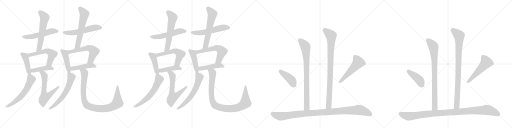
t = 0.00 s
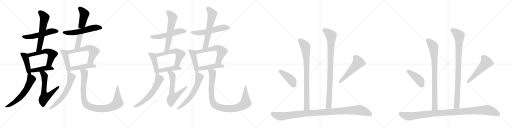
t = 5.71 s
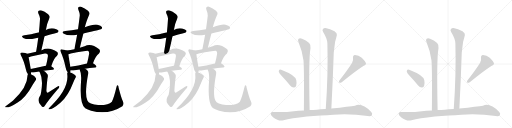
t = 11.42 s
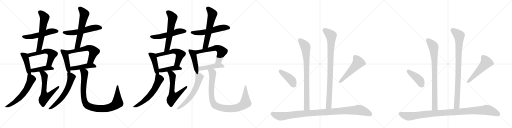
t = 17.13 s
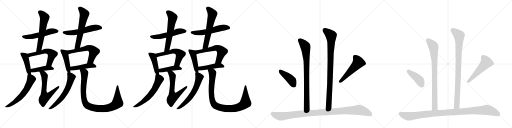
t = 22.83 s
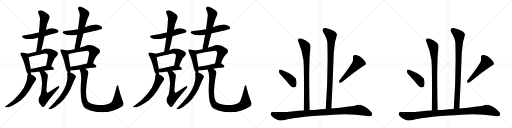
t = 28.54 s

The animated SVG that drew these frames (rendered in a browser with its animation timeline set to each time). Animation: 38 CSS @keyframes rules; one cycle of 28.54 s.

<svg version="1.1" viewBox="0 0 4096 1024" xmlns="http://www.w3.org/2000/svg">
  <g stroke="lightgray" stroke-dasharray="1,1" stroke-width="1" transform="scale(4, 4)">
    <line x1="0" y1="0" x2="256" y2="256"></line>
    <line x1="256" y1="0" x2="0" y2="256"></line>
    <line x1="128" y1="0" x2="128" y2="256"></line>
    <line x1="0" y1="128" x2="256" y2="128"></line>
    <line x1="256" y1="0" x2="512" y2="256"></line>
    <line x1="512" y1="0" x2="256" y2="256"></line>
    <line x1="384" y1="0" x2="384" y2="256"></line>
    <line x1="256" y1="128" x2="512" y2="128"></line>
    <line x1="512" y1="0" x2="768" y2="256"></line>
    <line x1="768" y1="0" x2="512" y2="256"></line>
    <line x1="640" y1="0" x2="640" y2="256"></line>
    <line x1="512" y1="128" x2="768" y2="128"></line>
    <line x1="768" y1="0" x2="1024" y2="256"></line>
    <line x1="1024" y1="0" x2="768" y2="256"></line>
    <line x1="896" y1="0" x2="896" y2="256"></line>
    <line x1="768" y1="128" x2="1024" y2="128"></line>
  </g>
<g transform="scale(1, -1) translate(0, -850)">
   <style type="text/css">
    @keyframes keyframes0 {
      from {
       stroke: black;
       stroke-dashoffset: 533;
       stroke-width: 128;
       }
       63% {
       animation-timing-function: step-end;
       stroke: black;
       stroke-dashoffset: 0;
       stroke-width: 128;
       }
       to {
       stroke: black;
       stroke-width: 1024;
       }
       }
       #make-me-a-hanzi-animation-0 {
         animation: keyframes0 0.683757s both;
         animation-delay: 0.000000s;
         animation-timing-function: linear;
       }
    @keyframes keyframes1 {
      from {
       stroke: black;
       stroke-dashoffset: 591;
       stroke-width: 128;
       }
       66% {
       animation-timing-function: step-end;
       stroke: black;
       stroke-dashoffset: 0;
       stroke-width: 128;
       }
       to {
       stroke: black;
       stroke-width: 1024;
       }
       }
       #make-me-a-hanzi-animation-1 {
         animation: keyframes1 0.730957s both;
         animation-delay: 0.683757s;
         animation-timing-function: linear;
       }
    @keyframes keyframes2 {
      from {
       stroke: black;
       stroke-dashoffset: 433;
       stroke-width: 128;
       }
       58% {
       animation-timing-function: step-end;
       stroke: black;
       stroke-dashoffset: 0;
       stroke-width: 128;
       }
       to {
       stroke: black;
       stroke-width: 1024;
       }
       }
       #make-me-a-hanzi-animation-2 {
         animation: keyframes2 0.602376s both;
         animation-delay: 1.414714s;
         animation-timing-function: linear;
       }
    @keyframes keyframes3 {
      from {
       stroke: black;
       stroke-dashoffset: 559;
       stroke-width: 128;
       }
       65% {
       animation-timing-function: step-end;
       stroke: black;
       stroke-dashoffset: 0;
       stroke-width: 128;
       }
       to {
       stroke: black;
       stroke-width: 1024;
       }
       }
       #make-me-a-hanzi-animation-3 {
         animation: keyframes3 0.704915s both;
         animation-delay: 2.017090s;
         animation-timing-function: linear;
       }
    @keyframes keyframes4 {
      from {
       stroke: black;
       stroke-dashoffset: 430;
       stroke-width: 128;
       }
       58% {
       animation-timing-function: step-end;
       stroke: black;
       stroke-dashoffset: 0;
       stroke-width: 128;
       }
       to {
       stroke: black;
       stroke-width: 1024;
       }
       }
       #make-me-a-hanzi-animation-4 {
         animation: keyframes4 0.599935s both;
         animation-delay: 2.722005s;
         animation-timing-function: linear;
       }
    @keyframes keyframes5 {
      from {
       stroke: black;
       stroke-dashoffset: 603;
       stroke-width: 128;
       }
       66% {
       animation-timing-function: step-end;
       stroke: black;
       stroke-dashoffset: 0;
       stroke-width: 128;
       }
       to {
       stroke: black;
       stroke-width: 1024;
       }
       }
       #make-me-a-hanzi-animation-5 {
         animation: keyframes5 0.740723s both;
         animation-delay: 3.321940s;
         animation-timing-function: linear;
       }
    @keyframes keyframes6 {
      from {
       stroke: black;
       stroke-dashoffset: 616;
       stroke-width: 128;
       }
       67% {
       animation-timing-function: step-end;
       stroke: black;
       stroke-dashoffset: 0;
       stroke-width: 128;
       }
       to {
       stroke: black;
       stroke-width: 1024;
       }
       }
       #make-me-a-hanzi-animation-6 {
         animation: keyframes6 0.751302s both;
         animation-delay: 4.062663s;
         animation-timing-function: linear;
       }
    @keyframes keyframes7 {
      from {
       stroke: black;
       stroke-dashoffset: 554;
       stroke-width: 128;
       }
       64% {
       animation-timing-function: step-end;
       stroke: black;
       stroke-dashoffset: 0;
       stroke-width: 128;
       }
       to {
       stroke: black;
       stroke-width: 1024;
       }
       }
       #make-me-a-hanzi-animation-7 {
         animation: keyframes7 0.700846s both;
         animation-delay: 4.813965s;
         animation-timing-function: linear;
       }
    @keyframes keyframes8 {
      from {
       stroke: black;
       stroke-dashoffset: 600;
       stroke-width: 128;
       }
       66% {
       animation-timing-function: step-end;
       stroke: black;
       stroke-dashoffset: 0;
       stroke-width: 128;
       }
       to {
       stroke: black;
       stroke-width: 1024;
       }
       }
       #make-me-a-hanzi-animation-8 {
         animation: keyframes8 0.738281s both;
         animation-delay: 5.514811s;
         animation-timing-function: linear;
       }
    @keyframes keyframes9 {
      from {
       stroke: black;
       stroke-dashoffset: 444;
       stroke-width: 128;
       }
       59% {
       animation-timing-function: step-end;
       stroke: black;
       stroke-dashoffset: 0;
       stroke-width: 128;
       }
       to {
       stroke: black;
       stroke-width: 1024;
       }
       }
       #make-me-a-hanzi-animation-9 {
         animation: keyframes9 0.611328s both;
         animation-delay: 6.253092s;
         animation-timing-function: linear;
       }
    @keyframes keyframes10 {
      from {
       stroke: black;
       stroke-dashoffset: 588;
       stroke-width: 128;
       }
       66% {
       animation-timing-function: step-end;
       stroke: black;
       stroke-dashoffset: 0;
       stroke-width: 128;
       }
       to {
       stroke: black;
       stroke-width: 1024;
       }
       }
       #make-me-a-hanzi-animation-10 {
         animation: keyframes10 0.728516s both;
         animation-delay: 6.864421s;
         animation-timing-function: linear;
       }
    @keyframes keyframes11 {
      from {
       stroke: black;
       stroke-dashoffset: 456;
       stroke-width: 128;
       }
       60% {
       animation-timing-function: step-end;
       stroke: black;
       stroke-dashoffset: 0;
       stroke-width: 128;
       }
       to {
       stroke: black;
       stroke-width: 1024;
       }
       }
       #make-me-a-hanzi-animation-11 {
         animation: keyframes11 0.621094s both;
         animation-delay: 7.592936s;
         animation-timing-function: linear;
       }
    @keyframes keyframes12 {
      from {
       stroke: black;
       stroke-dashoffset: 610;
       stroke-width: 128;
       }
       67% {
       animation-timing-function: step-end;
       stroke: black;
       stroke-dashoffset: 0;
       stroke-width: 128;
       }
       to {
       stroke: black;
       stroke-width: 1024;
       }
       }
       #make-me-a-hanzi-animation-12 {
         animation: keyframes12 0.746419s both;
         animation-delay: 8.214030s;
         animation-timing-function: linear;
       }
    @keyframes keyframes13 {
      from {
       stroke: black;
       stroke-dashoffset: 955;
       stroke-width: 128;
       }
       76% {
       animation-timing-function: step-end;
       stroke: black;
       stroke-dashoffset: 0;
       stroke-width: 128;
       }
       to {
       stroke: black;
       stroke-width: 1024;
       }
       }
       #make-me-a-hanzi-animation-13 {
         animation: keyframes13 1.027181s both;
         animation-delay: 8.960449s;
         animation-timing-function: linear;
       }
    @keyframes keyframes14 {
      from {
       stroke: black;
       stroke-dashoffset: 533;
       stroke-width: 128;
       }
       63% {
       animation-timing-function: step-end;
       stroke: black;
       stroke-dashoffset: 0;
       stroke-width: 128;
       }
       to {
       stroke: black;
       stroke-width: 1024;
       }
       }
       #make-me-a-hanzi-animation-14 {
         animation: keyframes14 0.683757s both;
         animation-delay: 9.987630s;
         animation-timing-function: linear;
       }
    @keyframes keyframes15 {
      from {
       stroke: black;
       stroke-dashoffset: 591;
       stroke-width: 128;
       }
       66% {
       animation-timing-function: step-end;
       stroke: black;
       stroke-dashoffset: 0;
       stroke-width: 128;
       }
       to {
       stroke: black;
       stroke-width: 1024;
       }
       }
       #make-me-a-hanzi-animation-15 {
         animation: keyframes15 0.730957s both;
         animation-delay: 10.671387s;
         animation-timing-function: linear;
       }
    @keyframes keyframes16 {
      from {
       stroke: black;
       stroke-dashoffset: 433;
       stroke-width: 128;
       }
       58% {
       animation-timing-function: step-end;
       stroke: black;
       stroke-dashoffset: 0;
       stroke-width: 128;
       }
       to {
       stroke: black;
       stroke-width: 1024;
       }
       }
       #make-me-a-hanzi-animation-16 {
         animation: keyframes16 0.602376s both;
         animation-delay: 11.402344s;
         animation-timing-function: linear;
       }
    @keyframes keyframes17 {
      from {
       stroke: black;
       stroke-dashoffset: 559;
       stroke-width: 128;
       }
       65% {
       animation-timing-function: step-end;
       stroke: black;
       stroke-dashoffset: 0;
       stroke-width: 128;
       }
       to {
       stroke: black;
       stroke-width: 1024;
       }
       }
       #make-me-a-hanzi-animation-17 {
         animation: keyframes17 0.704915s both;
         animation-delay: 12.004720s;
         animation-timing-function: linear;
       }
    @keyframes keyframes18 {
      from {
       stroke: black;
       stroke-dashoffset: 430;
       stroke-width: 128;
       }
       58% {
       animation-timing-function: step-end;
       stroke: black;
       stroke-dashoffset: 0;
       stroke-width: 128;
       }
       to {
       stroke: black;
       stroke-width: 1024;
       }
       }
       #make-me-a-hanzi-animation-18 {
         animation: keyframes18 0.599935s both;
         animation-delay: 12.709635s;
         animation-timing-function: linear;
       }
    @keyframes keyframes19 {
      from {
       stroke: black;
       stroke-dashoffset: 603;
       stroke-width: 128;
       }
       66% {
       animation-timing-function: step-end;
       stroke: black;
       stroke-dashoffset: 0;
       stroke-width: 128;
       }
       to {
       stroke: black;
       stroke-width: 1024;
       }
       }
       #make-me-a-hanzi-animation-19 {
         animation: keyframes19 0.740723s both;
         animation-delay: 13.309570s;
         animation-timing-function: linear;
       }
    @keyframes keyframes20 {
      from {
       stroke: black;
       stroke-dashoffset: 616;
       stroke-width: 128;
       }
       67% {
       animation-timing-function: step-end;
       stroke: black;
       stroke-dashoffset: 0;
       stroke-width: 128;
       }
       to {
       stroke: black;
       stroke-width: 1024;
       }
       }
       #make-me-a-hanzi-animation-20 {
         animation: keyframes20 0.751302s both;
         animation-delay: 14.050293s;
         animation-timing-function: linear;
       }
    @keyframes keyframes21 {
      from {
       stroke: black;
       stroke-dashoffset: 554;
       stroke-width: 128;
       }
       64% {
       animation-timing-function: step-end;
       stroke: black;
       stroke-dashoffset: 0;
       stroke-width: 128;
       }
       to {
       stroke: black;
       stroke-width: 1024;
       }
       }
       #make-me-a-hanzi-animation-21 {
         animation: keyframes21 0.700846s both;
         animation-delay: 14.801595s;
         animation-timing-function: linear;
       }
    @keyframes keyframes22 {
      from {
       stroke: black;
       stroke-dashoffset: 600;
       stroke-width: 128;
       }
       66% {
       animation-timing-function: step-end;
       stroke: black;
       stroke-dashoffset: 0;
       stroke-width: 128;
       }
       to {
       stroke: black;
       stroke-width: 1024;
       }
       }
       #make-me-a-hanzi-animation-22 {
         animation: keyframes22 0.738281s both;
         animation-delay: 15.502441s;
         animation-timing-function: linear;
       }
    @keyframes keyframes23 {
      from {
       stroke: black;
       stroke-dashoffset: 444;
       stroke-width: 128;
       }
       59% {
       animation-timing-function: step-end;
       stroke: black;
       stroke-dashoffset: 0;
       stroke-width: 128;
       }
       to {
       stroke: black;
       stroke-width: 1024;
       }
       }
       #make-me-a-hanzi-animation-23 {
         animation: keyframes23 0.611328s both;
         animation-delay: 16.240723s;
         animation-timing-function: linear;
       }
    @keyframes keyframes24 {
      from {
       stroke: black;
       stroke-dashoffset: 588;
       stroke-width: 128;
       }
       66% {
       animation-timing-function: step-end;
       stroke: black;
       stroke-dashoffset: 0;
       stroke-width: 128;
       }
       to {
       stroke: black;
       stroke-width: 1024;
       }
       }
       #make-me-a-hanzi-animation-24 {
         animation: keyframes24 0.728516s both;
         animation-delay: 16.852051s;
         animation-timing-function: linear;
       }
    @keyframes keyframes25 {
      from {
       stroke: black;
       stroke-dashoffset: 456;
       stroke-width: 128;
       }
       60% {
       animation-timing-function: step-end;
       stroke: black;
       stroke-dashoffset: 0;
       stroke-width: 128;
       }
       to {
       stroke: black;
       stroke-width: 1024;
       }
       }
       #make-me-a-hanzi-animation-25 {
         animation: keyframes25 0.621094s both;
         animation-delay: 17.580566s;
         animation-timing-function: linear;
       }
    @keyframes keyframes26 {
      from {
       stroke: black;
       stroke-dashoffset: 610;
       stroke-width: 128;
       }
       67% {
       animation-timing-function: step-end;
       stroke: black;
       stroke-dashoffset: 0;
       stroke-width: 128;
       }
       to {
       stroke: black;
       stroke-width: 1024;
       }
       }
       #make-me-a-hanzi-animation-26 {
         animation: keyframes26 0.746419s both;
         animation-delay: 18.201660s;
         animation-timing-function: linear;
       }
    @keyframes keyframes27 {
      from {
       stroke: black;
       stroke-dashoffset: 955;
       stroke-width: 128;
       }
       76% {
       animation-timing-function: step-end;
       stroke: black;
       stroke-dashoffset: 0;
       stroke-width: 128;
       }
       to {
       stroke: black;
       stroke-width: 1024;
       }
       }
       #make-me-a-hanzi-animation-27 {
         animation: keyframes27 1.027181s both;
         animation-delay: 18.948079s;
         animation-timing-function: linear;
       }
    @keyframes keyframes28 {
      from {
       stroke: black;
       stroke-dashoffset: 832;
       stroke-width: 128;
       }
       73% {
       animation-timing-function: step-end;
       stroke: black;
       stroke-dashoffset: 0;
       stroke-width: 128;
       }
       to {
       stroke: black;
       stroke-width: 1024;
       }
       }
       #make-me-a-hanzi-animation-28 {
         animation: keyframes28 0.927083s both;
         animation-delay: 19.975260s;
         animation-timing-function: linear;
       }
    @keyframes keyframes29 {
      from {
       stroke: black;
       stroke-dashoffset: 910;
       stroke-width: 128;
       }
       75% {
       animation-timing-function: step-end;
       stroke: black;
       stroke-dashoffset: 0;
       stroke-width: 128;
       }
       to {
       stroke: black;
       stroke-width: 1024;
       }
       }
       #make-me-a-hanzi-animation-29 {
         animation: keyframes29 0.990560s both;
         animation-delay: 20.902344s;
         animation-timing-function: linear;
       }
    @keyframes keyframes30 {
      from {
       stroke: black;
       stroke-dashoffset: 416;
       stroke-width: 128;
       }
       58% {
       animation-timing-function: step-end;
       stroke: black;
       stroke-dashoffset: 0;
       stroke-width: 128;
       }
       to {
       stroke: black;
       stroke-width: 1024;
       }
       }
       #make-me-a-hanzi-animation-30 {
         animation: keyframes30 0.588542s both;
         animation-delay: 21.892904s;
         animation-timing-function: linear;
       }
    @keyframes keyframes31 {
      from {
       stroke: black;
       stroke-dashoffset: 519;
       stroke-width: 128;
       }
       63% {
       animation-timing-function: step-end;
       stroke: black;
       stroke-dashoffset: 0;
       stroke-width: 128;
       }
       to {
       stroke: black;
       stroke-width: 1024;
       }
       }
       #make-me-a-hanzi-animation-31 {
         animation: keyframes31 0.672363s both;
         animation-delay: 22.481445s;
         animation-timing-function: linear;
       }
    @keyframes keyframes32 {
      from {
       stroke: black;
       stroke-dashoffset: 1051;
       stroke-width: 128;
       }
       77% {
       animation-timing-function: step-end;
       stroke: black;
       stroke-dashoffset: 0;
       stroke-width: 128;
       }
       to {
       stroke: black;
       stroke-width: 1024;
       }
       }
       #make-me-a-hanzi-animation-32 {
         animation: keyframes32 1.105306s both;
         animation-delay: 23.153809s;
         animation-timing-function: linear;
       }
    @keyframes keyframes33 {
      from {
       stroke: black;
       stroke-dashoffset: 832;
       stroke-width: 128;
       }
       73% {
       animation-timing-function: step-end;
       stroke: black;
       stroke-dashoffset: 0;
       stroke-width: 128;
       }
       to {
       stroke: black;
       stroke-width: 1024;
       }
       }
       #make-me-a-hanzi-animation-33 {
         animation: keyframes33 0.927083s both;
         animation-delay: 24.259115s;
         animation-timing-function: linear;
       }
    @keyframes keyframes34 {
      from {
       stroke: black;
       stroke-dashoffset: 910;
       stroke-width: 128;
       }
       75% {
       animation-timing-function: step-end;
       stroke: black;
       stroke-dashoffset: 0;
       stroke-width: 128;
       }
       to {
       stroke: black;
       stroke-width: 1024;
       }
       }
       #make-me-a-hanzi-animation-34 {
         animation: keyframes34 0.990560s both;
         animation-delay: 25.186198s;
         animation-timing-function: linear;
       }
    @keyframes keyframes35 {
      from {
       stroke: black;
       stroke-dashoffset: 416;
       stroke-width: 128;
       }
       58% {
       animation-timing-function: step-end;
       stroke: black;
       stroke-dashoffset: 0;
       stroke-width: 128;
       }
       to {
       stroke: black;
       stroke-width: 1024;
       }
       }
       #make-me-a-hanzi-animation-35 {
         animation: keyframes35 0.588542s both;
         animation-delay: 26.176758s;
         animation-timing-function: linear;
       }
    @keyframes keyframes36 {
      from {
       stroke: black;
       stroke-dashoffset: 519;
       stroke-width: 128;
       }
       63% {
       animation-timing-function: step-end;
       stroke: black;
       stroke-dashoffset: 0;
       stroke-width: 128;
       }
       to {
       stroke: black;
       stroke-width: 1024;
       }
       }
       #make-me-a-hanzi-animation-36 {
         animation: keyframes36 0.672363s both;
         animation-delay: 26.765299s;
         animation-timing-function: linear;
       }
    @keyframes keyframes37 {
      from {
       stroke: black;
       stroke-dashoffset: 1051;
       stroke-width: 128;
       }
       77% {
       animation-timing-function: step-end;
       stroke: black;
       stroke-dashoffset: 0;
       stroke-width: 128;
       }
       to {
       stroke: black;
       stroke-width: 1024;
       }
       }
       #make-me-a-hanzi-animation-37 {
         animation: keyframes37 1.105306s both;
         animation-delay: 27.437663s;
         animation-timing-function: linear;
       }
</style>
<path d="M 356 561 Q 461 589 464 592 Q 471 599 467 607 Q 460 617 433 623 Q 394 629 367 611 L 311 591 Q 304 591 297 588 Q 251 576 195 568 Q 162 561 186 547 Q 222 529 285 544 Q 294 547 306 548 L 356 561 Z" fill="lightgray"></path> 
<path d="M 331 448 Q 344 506 356 561 L 367 611 Q 374 660 397 711 Q 401 721 385 737 Q 355 759 333 766 Q 318 772 310 764 Q 301 758 307 743 Q 322 715 320 698 Q 317 647 311 591 L 306 548 Q 299 494 289 436 C 284 406 324 419 331 448 Z" fill="lightgray"></path> 
<path d="M 218 420 Q 208 426 178 430 Q 168 431 164 427 Q 160 421 167 408 Q 191 365 208 292 Q 211 271 224 257 C 243 234 244 233 247 257 Q 248 264 249 271 L 246 298 Q 234 367 229 393 C 224 417 224 417 218 420 Z" fill="lightgray"></path> 
<path d="M 410 321 Q 432 388 456 404 Q 469 420 458 434 Q 392 480 338 451 Q 334 451 331 448 L 289 436 Q 255 429 218 420 C 189 413 200 386 229 393 Q 236 394 247 398 Q 304 410 358 422 Q 371 425 378 419 Q 385 413 383 399 Q 377 359 368 325 C 361 296 400 293 410 321 Z" fill="lightgray"></path> 
<path d="M 349 284 Q 380 288 422 292 Q 431 293 432 300 Q 432 307 410 321 C 398 329 398 329 368 325 Q 367 326 365 325 Q 299 309 246 298 C 217 292 219 273 249 271 Q 258 270 269 271 Q 287 275 314 279 L 349 284 Z" fill="lightgray"></path> 
<path d="M 224 257 Q 220 256 220 246 Q 220 153 105 47 Q 81 28 45 1 Q 38 -5 43 -8 Q 73 -14 141 31 Q 207 71 263 175 Q 273 191 284 207 Q 291 214 288 224 Q 279 246 247 257 C 227 265 227 265 224 257 Z" fill="lightgray"></path> 
<path d="M 314 279 Q 314 276 319 270 Q 346 216 330 119 Q 327 89 315 74 Q 294 37 335 -1 Q 336 -2 339 -4 Q 349 -11 360 7 Q 382 43 460 135 Q 475 150 475 157 Q 475 169 457 157 Q 385 109 378 109 Q 372 112 371 126 Q 377 214 382 235 Q 386 253 374 263 Q 361 278 349 284 C 324 300 300 305 314 279 Z" fill="lightgray"></path> 
<path d="M 667 583 Q 803 613 811 619 Q 820 626 815 635 Q 808 645 780 653 Q 750 659 679 632 L 624 617 Q 576 608 521 602 Q 485 596 511 580 Q 545 559 617 572 L 667 583 Z" fill="lightgray"></path> 
<path d="M 639 468 Q 652 526 667 583 L 679 632 Q 688 674 716 738 Q 720 748 704 764 Q 676 788 653 795 Q 638 801 630 794 Q 621 788 627 773 Q 640 743 638 724 Q 632 672 624 617 L 617 572 Q 607 517 595 457 C 589 428 632 439 639 468 Z" fill="lightgray"></path> 
<path d="M 533 446 Q 523 450 498 454 Q 488 457 484 452 Q 480 446 487 432 Q 509 386 525 310 Q 528 288 541 272 Q 541 271 542 270 C 556 250 556 250 562 270 Q 565 277 565 286 L 563 316 Q 550 391 547 417 C 544 442 544 442 533 446 Z" fill="lightgray"></path> 
<path d="M 744 345 Q 765 405 792 423 Q 807 439 794 456 Q 730 507 677 481 Q 656 475 639 468 L 595 457 Q 564 451 533 446 C 503 441 518 410 547 417 Q 554 418 566 422 Q 701 449 707 443 Q 714 436 713 420 Q 706 378 696 343 C 688 314 734 317 744 345 Z" fill="lightgray"></path> 
<path d="M 680 300 Q 714 307 761 310 Q 771 311 772 319 Q 772 326 744 345 C 734 352 725 350 696 343 Q 623 325 563 316 C 533 311 535 286 565 286 Q 575 286 588 287 Q 607 291 637 295 L 680 300 Z" fill="lightgray"></path> 
<path d="M 542 270 Q 536 266 538 257 Q 554 137 391 -15 Q 385 -22 390 -24 Q 417 -28 483 29 Q 544 78 587 192 Q 594 210 604 228 Q 610 235 605 244 Q 599 253 574 266 Q 567 270 562 270 C 544 276 544 276 542 270 Z" fill="lightgray"></path> 
<path d="M 983 40 Q 970 67 949 149 Q 948 164 941 168 Q 935 171 932 154 Q 911 66 895 37 Q 868 7 785 10 Q 752 11 727 22 Q 705 32 699 46 Q 675 97 705 259 Q 711 286 680 300 C 655 317 627 323 637 295 Q 652 264 649 211 Q 634 18 682 -15 Q 700 -24 729 -35 Q 867 -71 979 1 Q 995 17 983 40 Z" fill="lightgray"></path> 
<path d="M 1380 561 Q 1485 589 1488 592 Q 1495 599 1491 607 Q 1484 617 1457 623 Q 1418 629 1391 611 L 1335 591 Q 1328 591 1321 588 Q 1275 576 1219 568 Q 1186 561 1210 547 Q 1246 529 1309 544 Q 1318 547 1330 548 L 1380 561 Z" fill="lightgray"></path> 
<path d="M 1355 448 Q 1368 506 1380 561 L 1391 611 Q 1398 660 1421 711 Q 1425 721 1409 737 Q 1379 759 1357 766 Q 1342 772 1334 764 Q 1325 758 1331 743 Q 1346 715 1344 698 Q 1341 647 1335 591 L 1330 548 Q 1323 494 1313 436 C 1308 406 1348 419 1355 448 Z" fill="lightgray"></path> 
<path d="M 1242 420 Q 1232 426 1202 430 Q 1192 431 1188 427 Q 1184 421 1191 408 Q 1215 365 1232 292 Q 1235 271 1248 257 C 1267 234 1268 233 1271 257 Q 1272 264 1273 271 L 1270 298 Q 1258 367 1253 393 C 1248 417 1248 417 1242 420 Z" fill="lightgray"></path> 
<path d="M 1434 321 Q 1456 388 1480 404 Q 1493 420 1482 434 Q 1416 480 1362 451 Q 1358 451 1355 448 L 1313 436 Q 1279 429 1242 420 C 1213 413 1224 386 1253 393 Q 1260 394 1271 398 Q 1328 410 1382 422 Q 1395 425 1402 419 Q 1409 413 1407 399 Q 1401 359 1392 325 C 1385 296 1424 293 1434 321 Z" fill="lightgray"></path> 
<path d="M 1373 284 Q 1404 288 1446 292 Q 1455 293 1456 300 Q 1456 307 1434 321 C 1422 329 1422 329 1392 325 Q 1391 326 1389 325 Q 1323 309 1270 298 C 1241 292 1243 273 1273 271 Q 1282 270 1293 271 Q 1311 275 1338 279 L 1373 284 Z" fill="lightgray"></path> 
<path d="M 1248 257 Q 1244 256 1244 246 Q 1244 153 1129 47 Q 1105 28 1069 1 Q 1062 -5 1067 -8 Q 1097 -14 1165 31 Q 1231 71 1287 175 Q 1297 191 1308 207 Q 1315 214 1312 224 Q 1303 246 1271 257 C 1251 265 1251 265 1248 257 Z" fill="lightgray"></path> 
<path d="M 1338 279 Q 1338 276 1343 270 Q 1370 216 1354 119 Q 1351 89 1339 74 Q 1318 37 1359 -1 Q 1360 -2 1363 -4 Q 1373 -11 1384 7 Q 1406 43 1484 135 Q 1499 150 1499 157 Q 1499 169 1481 157 Q 1409 109 1402 109 Q 1396 112 1395 126 Q 1401 214 1406 235 Q 1410 253 1398 263 Q 1385 278 1373 284 C 1348 300 1324 305 1338 279 Z" fill="lightgray"></path> 
<path d="M 1691 583 Q 1827 613 1835 619 Q 1844 626 1839 635 Q 1832 645 1804 653 Q 1774 659 1703 632 L 1648 617 Q 1600 608 1545 602 Q 1509 596 1535 580 Q 1569 559 1641 572 L 1691 583 Z" fill="lightgray"></path> 
<path d="M 1663 468 Q 1676 526 1691 583 L 1703 632 Q 1712 674 1740 738 Q 1744 748 1728 764 Q 1700 788 1677 795 Q 1662 801 1654 794 Q 1645 788 1651 773 Q 1664 743 1662 724 Q 1656 672 1648 617 L 1641 572 Q 1631 517 1619 457 C 1613 428 1656 439 1663 468 Z" fill="lightgray"></path> 
<path d="M 1557 446 Q 1547 450 1522 454 Q 1512 457 1508 452 Q 1504 446 1511 432 Q 1533 386 1549 310 Q 1552 288 1565 272 Q 1565 271 1566 270 C 1580 250 1580 250 1586 270 Q 1589 277 1589 286 L 1587 316 Q 1574 391 1571 417 C 1568 442 1568 442 1557 446 Z" fill="lightgray"></path> 
<path d="M 1768 345 Q 1789 405 1816 423 Q 1831 439 1818 456 Q 1754 507 1701 481 Q 1680 475 1663 468 L 1619 457 Q 1588 451 1557 446 C 1527 441 1542 410 1571 417 Q 1578 418 1590 422 Q 1725 449 1731 443 Q 1738 436 1737 420 Q 1730 378 1720 343 C 1712 314 1758 317 1768 345 Z" fill="lightgray"></path> 
<path d="M 1704 300 Q 1738 307 1785 310 Q 1795 311 1796 319 Q 1796 326 1768 345 C 1758 352 1749 350 1720 343 Q 1647 325 1587 316 C 1557 311 1559 286 1589 286 Q 1599 286 1612 287 Q 1631 291 1661 295 L 1704 300 Z" fill="lightgray"></path> 
<path d="M 1566 270 Q 1560 266 1562 257 Q 1578 137 1415 -15 Q 1409 -22 1414 -24 Q 1441 -28 1507 29 Q 1568 78 1611 192 Q 1618 210 1628 228 Q 1634 235 1629 244 Q 1623 253 1598 266 Q 1591 270 1586 270 C 1568 276 1568 276 1566 270 Z" fill="lightgray"></path> 
<path d="M 2007 40 Q 1994 67 1973 149 Q 1972 164 1965 168 Q 1959 171 1956 154 Q 1935 66 1919 37 Q 1892 7 1809 10 Q 1776 11 1751 22 Q 1729 32 1723 46 Q 1699 97 1729 259 Q 1735 286 1704 300 C 1679 317 1651 323 1661 295 Q 1676 264 1673 211 Q 1658 18 1706 -15 Q 1724 -24 1753 -35 Q 1891 -71 2003 1 Q 2019 17 2007 40 Z" fill="lightgray"></path> 
<path d="M 2477 -30 Q 2468 381 2484 465 Q 2488 492 2473 507 Q 2448 529 2416 540 Q 2400 547 2389 540 Q 2380 533 2387 516 Q 2418 443 2428 366 Q 2434 287 2431 -34 C 2431 -64 2478 -60 2477 -30 Z" fill="lightgray"></path> 
<path d="M 2651 -18 Q 2663 216 2670 429 Q 2676 481 2681 517 Q 2690 548 2695 571 Q 2699 583 2676 600 Q 2637 621 2611 625 Q 2593 629 2584 619 Q 2575 612 2585 595 Q 2619 540 2619 504 Q 2626 260 2606 -22 C 2604 -52 2649 -48 2651 -18 Z" fill="lightgray"></path> 
<path d="M 2258 239 Q 2289 206 2321 167 Q 2334 151 2350 150 Q 2362 150 2369 163 Q 2376 178 2370 210 Q 2363 249 2259 289 Q 2243 295 2236 293 Q 2230 289 2230 276 Q 2233 264 2258 239 Z" fill="lightgray"></path> 
<path d="M 2817 348 Q 2783 293 2715 206 Q 2708 197 2715 189 Q 2725 188 2734 193 Q 2852 289 2910 325 Q 2932 332 2927 346 Q 2918 365 2894 388 Q 2869 410 2840 411 Q 2821 410 2824 385 Q 2828 369 2817 348 Z" fill="lightgray"></path> 
<path d="M 2565 -73 Q 2617 -72 2668 -68 Q 2800 -58 2942 -78 Q 2967 -82 2974 -73 Q 2983 -58 2970 -45 Q 2894 31 2840 5 Q 2798 -1 2651 -18 L 2606 -22 Q 2563 -23 2534 -27 Q 2503 -28 2477 -30 L 2431 -34 Q 2382 -35 2351 -40 Q 2284 -49 2182 -46 Q 2167 -45 2165 -58 Q 2164 -71 2184 -87 Q 2232 -123 2268 -111 Q 2326 -96 2455 -82 Q 2506 -76 2565 -73 Z" fill="lightgray"></path> 
<path d="M 3501 -30 Q 3492 381 3508 465 Q 3512 492 3497 507 Q 3472 529 3440 540 Q 3424 547 3413 540 Q 3404 533 3411 516 Q 3442 443 3452 366 Q 3458 287 3455 -34 C 3455 -64 3502 -60 3501 -30 Z" fill="lightgray"></path> 
<path d="M 3675 -18 Q 3687 216 3694 429 Q 3700 481 3705 517 Q 3714 548 3719 571 Q 3723 583 3700 600 Q 3661 621 3635 625 Q 3617 629 3608 619 Q 3599 612 3609 595 Q 3643 540 3643 504 Q 3650 260 3630 -22 C 3628 -52 3673 -48 3675 -18 Z" fill="lightgray"></path> 
<path d="M 3282 239 Q 3313 206 3345 167 Q 3358 151 3374 150 Q 3386 150 3393 163 Q 3400 178 3394 210 Q 3387 249 3283 289 Q 3267 295 3260 293 Q 3254 289 3254 276 Q 3257 264 3282 239 Z" fill="lightgray"></path> 
<path d="M 3841 348 Q 3807 293 3739 206 Q 3732 197 3739 189 Q 3749 188 3758 193 Q 3876 289 3934 325 Q 3956 332 3951 346 Q 3942 365 3918 388 Q 3893 410 3864 411 Q 3845 410 3848 385 Q 3852 369 3841 348 Z" fill="lightgray"></path> 
<path d="M 3589 -73 Q 3641 -72 3692 -68 Q 3824 -58 3966 -78 Q 3991 -82 3998 -73 Q 4007 -58 3994 -45 Q 3918 31 3864 5 Q 3822 -1 3675 -18 L 3630 -22 Q 3587 -23 3558 -27 Q 3527 -28 3501 -30 L 3455 -34 Q 3406 -35 3375 -40 Q 3308 -49 3206 -46 Q 3191 -45 3189 -58 Q 3188 -71 3208 -87 Q 3256 -123 3292 -111 Q 3350 -96 3479 -82 Q 3530 -76 3589 -73 Z" fill="lightgray"></path> 
      <clipPath id="make-me-a-hanzi-clip-0">
      <path d="M 356 561 Q 461 589 464 592 Q 471 599 467 607 Q 460 617 433 623 Q 394 629 367 611 L 311 591 Q 304 591 297 588 Q 251 576 195 568 Q 162 561 186 547 Q 222 529 285 544 Q 294 547 306 548 L 356 561 Z" fill="lightgray"></path>
      </clipPath>
      <path clip-path="url(#make-me-a-hanzi-clip-0)" d="M 188 559 L 217 554 L 257 558 L 363 584 L 401 599 L 458 601 " fill="none" id="make-me-a-hanzi-animation-0" stroke-dasharray="405 810" stroke-linecap="round"></path>

      <clipPath id="make-me-a-hanzi-clip-1">
      <path d="M 331 448 Q 344 506 356 561 L 367 611 Q 374 660 397 711 Q 401 721 385 737 Q 355 759 333 766 Q 318 772 310 764 Q 301 758 307 743 Q 322 715 320 698 Q 317 647 311 591 L 306 548 Q 299 494 289 436 C 284 406 324 419 331 448 Z" fill="lightgray"></path>
      </clipPath>
      <path clip-path="url(#make-me-a-hanzi-clip-1)" d="M 320 752 L 357 712 L 317 474 L 295 442 " fill="none" id="make-me-a-hanzi-animation-1" stroke-dasharray="463 926" stroke-linecap="round"></path>

      <clipPath id="make-me-a-hanzi-clip-2">
      <path d="M 218 420 Q 208 426 178 430 Q 168 431 164 427 Q 160 421 167 408 Q 191 365 208 292 Q 211 271 224 257 C 243 234 244 233 247 257 Q 248 264 249 271 L 246 298 Q 234 367 229 393 C 224 417 224 417 218 420 Z" fill="lightgray"></path>
      </clipPath>
      <path clip-path="url(#make-me-a-hanzi-clip-2)" d="M 172 422 L 199 400 L 230 280 L 241 265 " fill="none" id="make-me-a-hanzi-animation-2" stroke-dasharray="305 610" stroke-linecap="round"></path>

      <clipPath id="make-me-a-hanzi-clip-3">
      <path d="M 410 321 Q 432 388 456 404 Q 469 420 458 434 Q 392 480 338 451 Q 334 451 331 448 L 289 436 Q 255 429 218 420 C 189 413 200 386 229 393 Q 236 394 247 398 Q 304 410 358 422 Q 371 425 378 419 Q 385 413 383 399 Q 377 359 368 325 C 361 296 400 293 410 321 Z" fill="lightgray"></path>
      </clipPath>
      <path clip-path="url(#make-me-a-hanzi-clip-3)" d="M 227 416 L 238 410 L 251 412 L 363 441 L 397 436 L 418 414 L 395 345 L 376 330 " fill="none" id="make-me-a-hanzi-animation-3" stroke-dasharray="431 862" stroke-linecap="round"></path>

      <clipPath id="make-me-a-hanzi-clip-4">
      <path d="M 349 284 Q 380 288 422 292 Q 431 293 432 300 Q 432 307 410 321 C 398 329 398 329 368 325 Q 367 326 365 325 Q 299 309 246 298 C 217 292 219 273 249 271 Q 258 270 269 271 Q 287 275 314 279 L 349 284 Z" fill="lightgray"></path>
      </clipPath>
      <path clip-path="url(#make-me-a-hanzi-clip-4)" d="M 254 278 L 270 288 L 345 303 L 402 307 L 423 301 " fill="none" id="make-me-a-hanzi-animation-4" stroke-dasharray="302 604" stroke-linecap="round"></path>

      <clipPath id="make-me-a-hanzi-clip-5">
      <path d="M 224 257 Q 220 256 220 246 Q 220 153 105 47 Q 81 28 45 1 Q 38 -5 43 -8 Q 73 -14 141 31 Q 207 71 263 175 Q 273 191 284 207 Q 291 214 288 224 Q 279 246 247 257 C 227 265 227 265 224 257 Z" fill="lightgray"></path>
      </clipPath>
      <path clip-path="url(#make-me-a-hanzi-clip-5)" d="M 230 249 L 251 218 L 201 120 L 164 75 L 123 39 L 79 9 L 48 -4 " fill="none" id="make-me-a-hanzi-animation-5" stroke-dasharray="475 950" stroke-linecap="round"></path>

      <clipPath id="make-me-a-hanzi-clip-6">
      <path d="M 314 279 Q 314 276 319 270 Q 346 216 330 119 Q 327 89 315 74 Q 294 37 335 -1 Q 336 -2 339 -4 Q 349 -11 360 7 Q 382 43 460 135 Q 475 150 475 157 Q 475 169 457 157 Q 385 109 378 109 Q 372 112 371 126 Q 377 214 382 235 Q 386 253 374 263 Q 361 278 349 284 C 324 300 300 305 314 279 Z" fill="lightgray"></path>
      </clipPath>
      <path clip-path="url(#make-me-a-hanzi-clip-6)" d="M 320 277 L 344 263 L 356 243 L 350 126 L 360 74 L 400 95 L 446 133 L 449 145 L 460 146 L 466 155 " fill="none" id="make-me-a-hanzi-animation-6" stroke-dasharray="488 976" stroke-linecap="round"></path>

      <clipPath id="make-me-a-hanzi-clip-7">
      <path d="M 667 583 Q 803 613 811 619 Q 820 626 815 635 Q 808 645 780 653 Q 750 659 679 632 L 624 617 Q 576 608 521 602 Q 485 596 511 580 Q 545 559 617 572 L 667 583 Z" fill="lightgray"></path>
      </clipPath>
      <path clip-path="url(#make-me-a-hanzi-clip-7)" d="M 513 592 L 543 586 L 586 588 L 756 629 L 805 629 " fill="none" id="make-me-a-hanzi-animation-7" stroke-dasharray="426 852" stroke-linecap="round"></path>

      <clipPath id="make-me-a-hanzi-clip-8">
      <path d="M 639 468 Q 652 526 667 583 L 679 632 Q 688 674 716 738 Q 720 748 704 764 Q 676 788 653 795 Q 638 801 630 794 Q 621 788 627 773 Q 640 743 638 724 Q 632 672 624 617 L 617 572 Q 607 517 595 457 C 589 428 632 439 639 468 Z" fill="lightgray"></path>
      </clipPath>
      <path clip-path="url(#make-me-a-hanzi-clip-8)" d="M 640 782 L 667 754 L 674 728 L 622 485 L 601 464 " fill="none" id="make-me-a-hanzi-animation-8" stroke-dasharray="472 944" stroke-linecap="round"></path>

      <clipPath id="make-me-a-hanzi-clip-9">
      <path d="M 533 446 Q 523 450 498 454 Q 488 457 484 452 Q 480 446 487 432 Q 509 386 525 310 Q 528 288 541 272 Q 541 271 542 270 C 556 250 556 250 562 270 Q 565 277 565 286 L 563 316 Q 550 391 547 417 C 544 442 544 442 533 446 Z" fill="lightgray"></path>
      </clipPath>
      <path clip-path="url(#make-me-a-hanzi-clip-9)" d="M 492 447 L 516 426 L 523 408 L 546 296 L 557 276 " fill="none" id="make-me-a-hanzi-animation-9" stroke-dasharray="316 632" stroke-linecap="round"></path>

      <clipPath id="make-me-a-hanzi-clip-10">
      <path d="M 744 345 Q 765 405 792 423 Q 807 439 794 456 Q 730 507 677 481 Q 656 475 639 468 L 595 457 Q 564 451 533 446 C 503 441 518 410 547 417 Q 554 418 566 422 Q 701 449 707 443 Q 714 436 713 420 Q 706 378 696 343 C 688 314 734 317 744 345 Z" fill="lightgray"></path>
      </clipPath>
      <path clip-path="url(#make-me-a-hanzi-clip-10)" d="M 541 444 L 550 436 L 578 436 L 702 467 L 722 464 L 751 436 L 725 366 L 702 349 " fill="none" id="make-me-a-hanzi-animation-10" stroke-dasharray="460 920" stroke-linecap="round"></path>

      <clipPath id="make-me-a-hanzi-clip-11">
      <path d="M 680 300 Q 714 307 761 310 Q 771 311 772 319 Q 772 326 744 345 C 734 352 725 350 696 343 Q 623 325 563 316 C 533 311 535 286 565 286 Q 575 286 588 287 Q 607 291 637 295 L 680 300 Z" fill="lightgray"></path>
      </clipPath>
      <path clip-path="url(#make-me-a-hanzi-clip-11)" d="M 570 294 L 586 304 L 692 323 L 743 327 L 763 318 " fill="none" id="make-me-a-hanzi-animation-11" stroke-dasharray="328 656" stroke-linecap="round"></path>

      <clipPath id="make-me-a-hanzi-clip-12">
      <path d="M 542 270 Q 536 266 538 257 Q 554 137 391 -15 Q 385 -22 390 -24 Q 417 -28 483 29 Q 544 78 587 192 Q 594 210 604 228 Q 610 235 605 244 Q 599 253 574 266 Q 567 270 562 270 C 544 276 544 276 542 270 Z" fill="lightgray"></path>
      </clipPath>
      <path clip-path="url(#make-me-a-hanzi-clip-12)" d="M 547 261 L 571 232 L 561 192 L 529 118 L 464 33 L 394 -20 " fill="none" id="make-me-a-hanzi-animation-12" stroke-dasharray="482 964" stroke-linecap="round"></path>

      <clipPath id="make-me-a-hanzi-clip-13">
      <path d="M 983 40 Q 970 67 949 149 Q 948 164 941 168 Q 935 171 932 154 Q 911 66 895 37 Q 868 7 785 10 Q 752 11 727 22 Q 705 32 699 46 Q 675 97 705 259 Q 711 286 680 300 C 655 317 627 323 637 295 Q 652 264 649 211 Q 634 18 682 -15 Q 700 -24 729 -35 Q 867 -71 979 1 Q 995 17 983 40 Z" fill="lightgray"></path>
      </clipPath>
      <path clip-path="url(#make-me-a-hanzi-clip-13)" d="M 645 292 L 676 267 L 666 130 L 674 48 L 690 15 L 719 -3 L 760 -15 L 821 -19 L 890 -6 L 927 15 L 940 29 L 940 162 " fill="none" id="make-me-a-hanzi-animation-13" stroke-dasharray="827 1654" stroke-linecap="round"></path>

      <clipPath id="make-me-a-hanzi-clip-14">
      <path d="M 1380 561 Q 1485 589 1488 592 Q 1495 599 1491 607 Q 1484 617 1457 623 Q 1418 629 1391 611 L 1335 591 Q 1328 591 1321 588 Q 1275 576 1219 568 Q 1186 561 1210 547 Q 1246 529 1309 544 Q 1318 547 1330 548 L 1380 561 Z" fill="lightgray"></path>
      </clipPath>
      <path clip-path="url(#make-me-a-hanzi-clip-14)" d="M 1212 559 L 1241 554 L 1281 558 L 1387 584 L 1425 599 L 1482 601 " fill="none" id="make-me-a-hanzi-animation-14" stroke-dasharray="405 810" stroke-linecap="round"></path>

      <clipPath id="make-me-a-hanzi-clip-15">
      <path d="M 1355 448 Q 1368 506 1380 561 L 1391 611 Q 1398 660 1421 711 Q 1425 721 1409 737 Q 1379 759 1357 766 Q 1342 772 1334 764 Q 1325 758 1331 743 Q 1346 715 1344 698 Q 1341 647 1335 591 L 1330 548 Q 1323 494 1313 436 C 1308 406 1348 419 1355 448 Z" fill="lightgray"></path>
      </clipPath>
      <path clip-path="url(#make-me-a-hanzi-clip-15)" d="M 1344 752 L 1381 712 L 1341 474 L 1319 442 " fill="none" id="make-me-a-hanzi-animation-15" stroke-dasharray="463 926" stroke-linecap="round"></path>

      <clipPath id="make-me-a-hanzi-clip-16">
      <path d="M 1242 420 Q 1232 426 1202 430 Q 1192 431 1188 427 Q 1184 421 1191 408 Q 1215 365 1232 292 Q 1235 271 1248 257 C 1267 234 1268 233 1271 257 Q 1272 264 1273 271 L 1270 298 Q 1258 367 1253 393 C 1248 417 1248 417 1242 420 Z" fill="lightgray"></path>
      </clipPath>
      <path clip-path="url(#make-me-a-hanzi-clip-16)" d="M 1196 422 L 1223 400 L 1254 280 L 1265 265 " fill="none" id="make-me-a-hanzi-animation-16" stroke-dasharray="305 610" stroke-linecap="round"></path>

      <clipPath id="make-me-a-hanzi-clip-17">
      <path d="M 1434 321 Q 1456 388 1480 404 Q 1493 420 1482 434 Q 1416 480 1362 451 Q 1358 451 1355 448 L 1313 436 Q 1279 429 1242 420 C 1213 413 1224 386 1253 393 Q 1260 394 1271 398 Q 1328 410 1382 422 Q 1395 425 1402 419 Q 1409 413 1407 399 Q 1401 359 1392 325 C 1385 296 1424 293 1434 321 Z" fill="lightgray"></path>
      </clipPath>
      <path clip-path="url(#make-me-a-hanzi-clip-17)" d="M 1251 416 L 1262 410 L 1275 412 L 1387 441 L 1421 436 L 1442 414 L 1419 345 L 1400 330 " fill="none" id="make-me-a-hanzi-animation-17" stroke-dasharray="431 862" stroke-linecap="round"></path>

      <clipPath id="make-me-a-hanzi-clip-18">
      <path d="M 1373 284 Q 1404 288 1446 292 Q 1455 293 1456 300 Q 1456 307 1434 321 C 1422 329 1422 329 1392 325 Q 1391 326 1389 325 Q 1323 309 1270 298 C 1241 292 1243 273 1273 271 Q 1282 270 1293 271 Q 1311 275 1338 279 L 1373 284 Z" fill="lightgray"></path>
      </clipPath>
      <path clip-path="url(#make-me-a-hanzi-clip-18)" d="M 1278 278 L 1294 288 L 1369 303 L 1426 307 L 1447 301 " fill="none" id="make-me-a-hanzi-animation-18" stroke-dasharray="302 604" stroke-linecap="round"></path>

      <clipPath id="make-me-a-hanzi-clip-19">
      <path d="M 1248 257 Q 1244 256 1244 246 Q 1244 153 1129 47 Q 1105 28 1069 1 Q 1062 -5 1067 -8 Q 1097 -14 1165 31 Q 1231 71 1287 175 Q 1297 191 1308 207 Q 1315 214 1312 224 Q 1303 246 1271 257 C 1251 265 1251 265 1248 257 Z" fill="lightgray"></path>
      </clipPath>
      <path clip-path="url(#make-me-a-hanzi-clip-19)" d="M 1254 249 L 1275 218 L 1225 120 L 1188 75 L 1147 39 L 1103 9 L 1072 -4 " fill="none" id="make-me-a-hanzi-animation-19" stroke-dasharray="475 950" stroke-linecap="round"></path>

      <clipPath id="make-me-a-hanzi-clip-20">
      <path d="M 1338 279 Q 1338 276 1343 270 Q 1370 216 1354 119 Q 1351 89 1339 74 Q 1318 37 1359 -1 Q 1360 -2 1363 -4 Q 1373 -11 1384 7 Q 1406 43 1484 135 Q 1499 150 1499 157 Q 1499 169 1481 157 Q 1409 109 1402 109 Q 1396 112 1395 126 Q 1401 214 1406 235 Q 1410 253 1398 263 Q 1385 278 1373 284 C 1348 300 1324 305 1338 279 Z" fill="lightgray"></path>
      </clipPath>
      <path clip-path="url(#make-me-a-hanzi-clip-20)" d="M 1344 277 L 1368 263 L 1380 243 L 1374 126 L 1384 74 L 1424 95 L 1470 133 L 1473 145 L 1484 146 L 1490 155 " fill="none" id="make-me-a-hanzi-animation-20" stroke-dasharray="488 976" stroke-linecap="round"></path>

      <clipPath id="make-me-a-hanzi-clip-21">
      <path d="M 1691 583 Q 1827 613 1835 619 Q 1844 626 1839 635 Q 1832 645 1804 653 Q 1774 659 1703 632 L 1648 617 Q 1600 608 1545 602 Q 1509 596 1535 580 Q 1569 559 1641 572 L 1691 583 Z" fill="lightgray"></path>
      </clipPath>
      <path clip-path="url(#make-me-a-hanzi-clip-21)" d="M 1537 592 L 1567 586 L 1610 588 L 1780 629 L 1829 629 " fill="none" id="make-me-a-hanzi-animation-21" stroke-dasharray="426 852" stroke-linecap="round"></path>

      <clipPath id="make-me-a-hanzi-clip-22">
      <path d="M 1663 468 Q 1676 526 1691 583 L 1703 632 Q 1712 674 1740 738 Q 1744 748 1728 764 Q 1700 788 1677 795 Q 1662 801 1654 794 Q 1645 788 1651 773 Q 1664 743 1662 724 Q 1656 672 1648 617 L 1641 572 Q 1631 517 1619 457 C 1613 428 1656 439 1663 468 Z" fill="lightgray"></path>
      </clipPath>
      <path clip-path="url(#make-me-a-hanzi-clip-22)" d="M 1664 782 L 1691 754 L 1698 728 L 1646 485 L 1625 464 " fill="none" id="make-me-a-hanzi-animation-22" stroke-dasharray="472 944" stroke-linecap="round"></path>

      <clipPath id="make-me-a-hanzi-clip-23">
      <path d="M 1557 446 Q 1547 450 1522 454 Q 1512 457 1508 452 Q 1504 446 1511 432 Q 1533 386 1549 310 Q 1552 288 1565 272 Q 1565 271 1566 270 C 1580 250 1580 250 1586 270 Q 1589 277 1589 286 L 1587 316 Q 1574 391 1571 417 C 1568 442 1568 442 1557 446 Z" fill="lightgray"></path>
      </clipPath>
      <path clip-path="url(#make-me-a-hanzi-clip-23)" d="M 1516 447 L 1540 426 L 1547 408 L 1570 296 L 1581 276 " fill="none" id="make-me-a-hanzi-animation-23" stroke-dasharray="316 632" stroke-linecap="round"></path>

      <clipPath id="make-me-a-hanzi-clip-24">
      <path d="M 1768 345 Q 1789 405 1816 423 Q 1831 439 1818 456 Q 1754 507 1701 481 Q 1680 475 1663 468 L 1619 457 Q 1588 451 1557 446 C 1527 441 1542 410 1571 417 Q 1578 418 1590 422 Q 1725 449 1731 443 Q 1738 436 1737 420 Q 1730 378 1720 343 C 1712 314 1758 317 1768 345 Z" fill="lightgray"></path>
      </clipPath>
      <path clip-path="url(#make-me-a-hanzi-clip-24)" d="M 1565 444 L 1574 436 L 1602 436 L 1726 467 L 1746 464 L 1775 436 L 1749 366 L 1726 349 " fill="none" id="make-me-a-hanzi-animation-24" stroke-dasharray="460 920" stroke-linecap="round"></path>

      <clipPath id="make-me-a-hanzi-clip-25">
      <path d="M 1704 300 Q 1738 307 1785 310 Q 1795 311 1796 319 Q 1796 326 1768 345 C 1758 352 1749 350 1720 343 Q 1647 325 1587 316 C 1557 311 1559 286 1589 286 Q 1599 286 1612 287 Q 1631 291 1661 295 L 1704 300 Z" fill="lightgray"></path>
      </clipPath>
      <path clip-path="url(#make-me-a-hanzi-clip-25)" d="M 1594 294 L 1610 304 L 1716 323 L 1767 327 L 1787 318 " fill="none" id="make-me-a-hanzi-animation-25" stroke-dasharray="328 656" stroke-linecap="round"></path>

      <clipPath id="make-me-a-hanzi-clip-26">
      <path d="M 1566 270 Q 1560 266 1562 257 Q 1578 137 1415 -15 Q 1409 -22 1414 -24 Q 1441 -28 1507 29 Q 1568 78 1611 192 Q 1618 210 1628 228 Q 1634 235 1629 244 Q 1623 253 1598 266 Q 1591 270 1586 270 C 1568 276 1568 276 1566 270 Z" fill="lightgray"></path>
      </clipPath>
      <path clip-path="url(#make-me-a-hanzi-clip-26)" d="M 1571 261 L 1595 232 L 1585 192 L 1553 118 L 1488 33 L 1418 -20 " fill="none" id="make-me-a-hanzi-animation-26" stroke-dasharray="482 964" stroke-linecap="round"></path>

      <clipPath id="make-me-a-hanzi-clip-27">
      <path d="M 2007 40 Q 1994 67 1973 149 Q 1972 164 1965 168 Q 1959 171 1956 154 Q 1935 66 1919 37 Q 1892 7 1809 10 Q 1776 11 1751 22 Q 1729 32 1723 46 Q 1699 97 1729 259 Q 1735 286 1704 300 C 1679 317 1651 323 1661 295 Q 1676 264 1673 211 Q 1658 18 1706 -15 Q 1724 -24 1753 -35 Q 1891 -71 2003 1 Q 2019 17 2007 40 Z" fill="lightgray"></path>
      </clipPath>
      <path clip-path="url(#make-me-a-hanzi-clip-27)" d="M 1669 292 L 1700 267 L 1690 130 L 1698 48 L 1714 15 L 1743 -3 L 1784 -15 L 1845 -19 L 1914 -6 L 1951 15 L 1964 29 L 1964 162 " fill="none" id="make-me-a-hanzi-animation-27" stroke-dasharray="827 1654" stroke-linecap="round"></path>

      <clipPath id="make-me-a-hanzi-clip-28">
      <path d="M 2477 -30 Q 2468 381 2484 465 Q 2488 492 2473 507 Q 2448 529 2416 540 Q 2400 547 2389 540 Q 2380 533 2387 516 Q 2418 443 2428 366 Q 2434 287 2431 -34 C 2431 -64 2478 -60 2477 -30 Z" fill="lightgray"></path>
      </clipPath>
      <path clip-path="url(#make-me-a-hanzi-clip-28)" d="M 2399 529 L 2443 480 L 2448 437 L 2455 9 L 2452 -12 L 2438 -22 " fill="none" id="make-me-a-hanzi-animation-28" stroke-dasharray="704 1408" stroke-linecap="round"></path>

      <clipPath id="make-me-a-hanzi-clip-29">
      <path d="M 2651 -18 Q 2663 216 2670 429 Q 2676 481 2681 517 Q 2690 548 2695 571 Q 2699 583 2676 600 Q 2637 621 2611 625 Q 2593 629 2584 619 Q 2575 612 2585 595 Q 2619 540 2619 504 Q 2626 260 2606 -22 C 2604 -52 2649 -48 2651 -18 Z" fill="lightgray"></path>
      </clipPath>
      <path clip-path="url(#make-me-a-hanzi-clip-29)" d="M 2597 608 L 2649 566 L 2650 549 L 2631 8 L 2613 -14 " fill="none" id="make-me-a-hanzi-animation-29" stroke-dasharray="782 1564" stroke-linecap="round"></path>

      <clipPath id="make-me-a-hanzi-clip-30">
      <path d="M 2258 239 Q 2289 206 2321 167 Q 2334 151 2350 150 Q 2362 150 2369 163 Q 2376 178 2370 210 Q 2363 249 2259 289 Q 2243 295 2236 293 Q 2230 289 2230 276 Q 2233 264 2258 239 Z" fill="lightgray"></path>
      </clipPath>
      <path clip-path="url(#make-me-a-hanzi-clip-30)" d="M 2241 285 L 2327 215 L 2349 171 " fill="none" id="make-me-a-hanzi-animation-30" stroke-dasharray="288 576" stroke-linecap="round"></path>

      <clipPath id="make-me-a-hanzi-clip-31">
      <path d="M 2817 348 Q 2783 293 2715 206 Q 2708 197 2715 189 Q 2725 188 2734 193 Q 2852 289 2910 325 Q 2932 332 2927 346 Q 2918 365 2894 388 Q 2869 410 2840 411 Q 2821 410 2824 385 Q 2828 369 2817 348 Z" fill="lightgray"></path>
      </clipPath>
      <path clip-path="url(#make-me-a-hanzi-clip-31)" d="M 2841 392 L 2859 372 L 2867 351 L 2720 196 " fill="none" id="make-me-a-hanzi-animation-31" stroke-dasharray="391 782" stroke-linecap="round"></path>

      <clipPath id="make-me-a-hanzi-clip-32">
      <path d="M 2565 -73 Q 2617 -72 2668 -68 Q 2800 -58 2942 -78 Q 2967 -82 2974 -73 Q 2983 -58 2970 -45 Q 2894 31 2840 5 Q 2798 -1 2651 -18 L 2606 -22 Q 2563 -23 2534 -27 Q 2503 -28 2477 -30 L 2431 -34 Q 2382 -35 2351 -40 Q 2284 -49 2182 -46 Q 2167 -45 2165 -58 Q 2164 -71 2184 -87 Q 2232 -123 2268 -111 Q 2326 -96 2455 -82 Q 2506 -76 2565 -73 Z" fill="lightgray"></path>
      </clipPath>
      <path clip-path="url(#make-me-a-hanzi-clip-32)" d="M 2179 -59 L 2206 -72 L 2255 -80 L 2456 -56 L 2870 -29 L 2911 -39 L 2962 -62 " fill="none" id="make-me-a-hanzi-animation-32" stroke-dasharray="923 1846" stroke-linecap="round"></path>

      <clipPath id="make-me-a-hanzi-clip-33">
      <path d="M 3501 -30 Q 3492 381 3508 465 Q 3512 492 3497 507 Q 3472 529 3440 540 Q 3424 547 3413 540 Q 3404 533 3411 516 Q 3442 443 3452 366 Q 3458 287 3455 -34 C 3455 -64 3502 -60 3501 -30 Z" fill="lightgray"></path>
      </clipPath>
      <path clip-path="url(#make-me-a-hanzi-clip-33)" d="M 3423 529 L 3467 480 L 3472 437 L 3479 9 L 3476 -12 L 3462 -22 " fill="none" id="make-me-a-hanzi-animation-33" stroke-dasharray="704 1408" stroke-linecap="round"></path>

      <clipPath id="make-me-a-hanzi-clip-34">
      <path d="M 3675 -18 Q 3687 216 3694 429 Q 3700 481 3705 517 Q 3714 548 3719 571 Q 3723 583 3700 600 Q 3661 621 3635 625 Q 3617 629 3608 619 Q 3599 612 3609 595 Q 3643 540 3643 504 Q 3650 260 3630 -22 C 3628 -52 3673 -48 3675 -18 Z" fill="lightgray"></path>
      </clipPath>
      <path clip-path="url(#make-me-a-hanzi-clip-34)" d="M 3621 608 L 3673 566 L 3674 549 L 3655 8 L 3637 -14 " fill="none" id="make-me-a-hanzi-animation-34" stroke-dasharray="782 1564" stroke-linecap="round"></path>

      <clipPath id="make-me-a-hanzi-clip-35">
      <path d="M 3282 239 Q 3313 206 3345 167 Q 3358 151 3374 150 Q 3386 150 3393 163 Q 3400 178 3394 210 Q 3387 249 3283 289 Q 3267 295 3260 293 Q 3254 289 3254 276 Q 3257 264 3282 239 Z" fill="lightgray"></path>
      </clipPath>
      <path clip-path="url(#make-me-a-hanzi-clip-35)" d="M 3265 285 L 3351 215 L 3373 171 " fill="none" id="make-me-a-hanzi-animation-35" stroke-dasharray="288 576" stroke-linecap="round"></path>

      <clipPath id="make-me-a-hanzi-clip-36">
      <path d="M 3841 348 Q 3807 293 3739 206 Q 3732 197 3739 189 Q 3749 188 3758 193 Q 3876 289 3934 325 Q 3956 332 3951 346 Q 3942 365 3918 388 Q 3893 410 3864 411 Q 3845 410 3848 385 Q 3852 369 3841 348 Z" fill="lightgray"></path>
      </clipPath>
      <path clip-path="url(#make-me-a-hanzi-clip-36)" d="M 3865 392 L 3883 372 L 3891 351 L 3744 196 " fill="none" id="make-me-a-hanzi-animation-36" stroke-dasharray="391 782" stroke-linecap="round"></path>

      <clipPath id="make-me-a-hanzi-clip-37">
      <path d="M 3589 -73 Q 3641 -72 3692 -68 Q 3824 -58 3966 -78 Q 3991 -82 3998 -73 Q 4007 -58 3994 -45 Q 3918 31 3864 5 Q 3822 -1 3675 -18 L 3630 -22 Q 3587 -23 3558 -27 Q 3527 -28 3501 -30 L 3455 -34 Q 3406 -35 3375 -40 Q 3308 -49 3206 -46 Q 3191 -45 3189 -58 Q 3188 -71 3208 -87 Q 3256 -123 3292 -111 Q 3350 -96 3479 -82 Q 3530 -76 3589 -73 Z" fill="lightgray"></path>
      </clipPath>
      <path clip-path="url(#make-me-a-hanzi-clip-37)" d="M 3203 -59 L 3230 -72 L 3279 -80 L 3480 -56 L 3894 -29 L 3935 -39 L 3986 -62 " fill="none" id="make-me-a-hanzi-animation-37" stroke-dasharray="923 1846" stroke-linecap="round"></path>

</g>
</svg>
